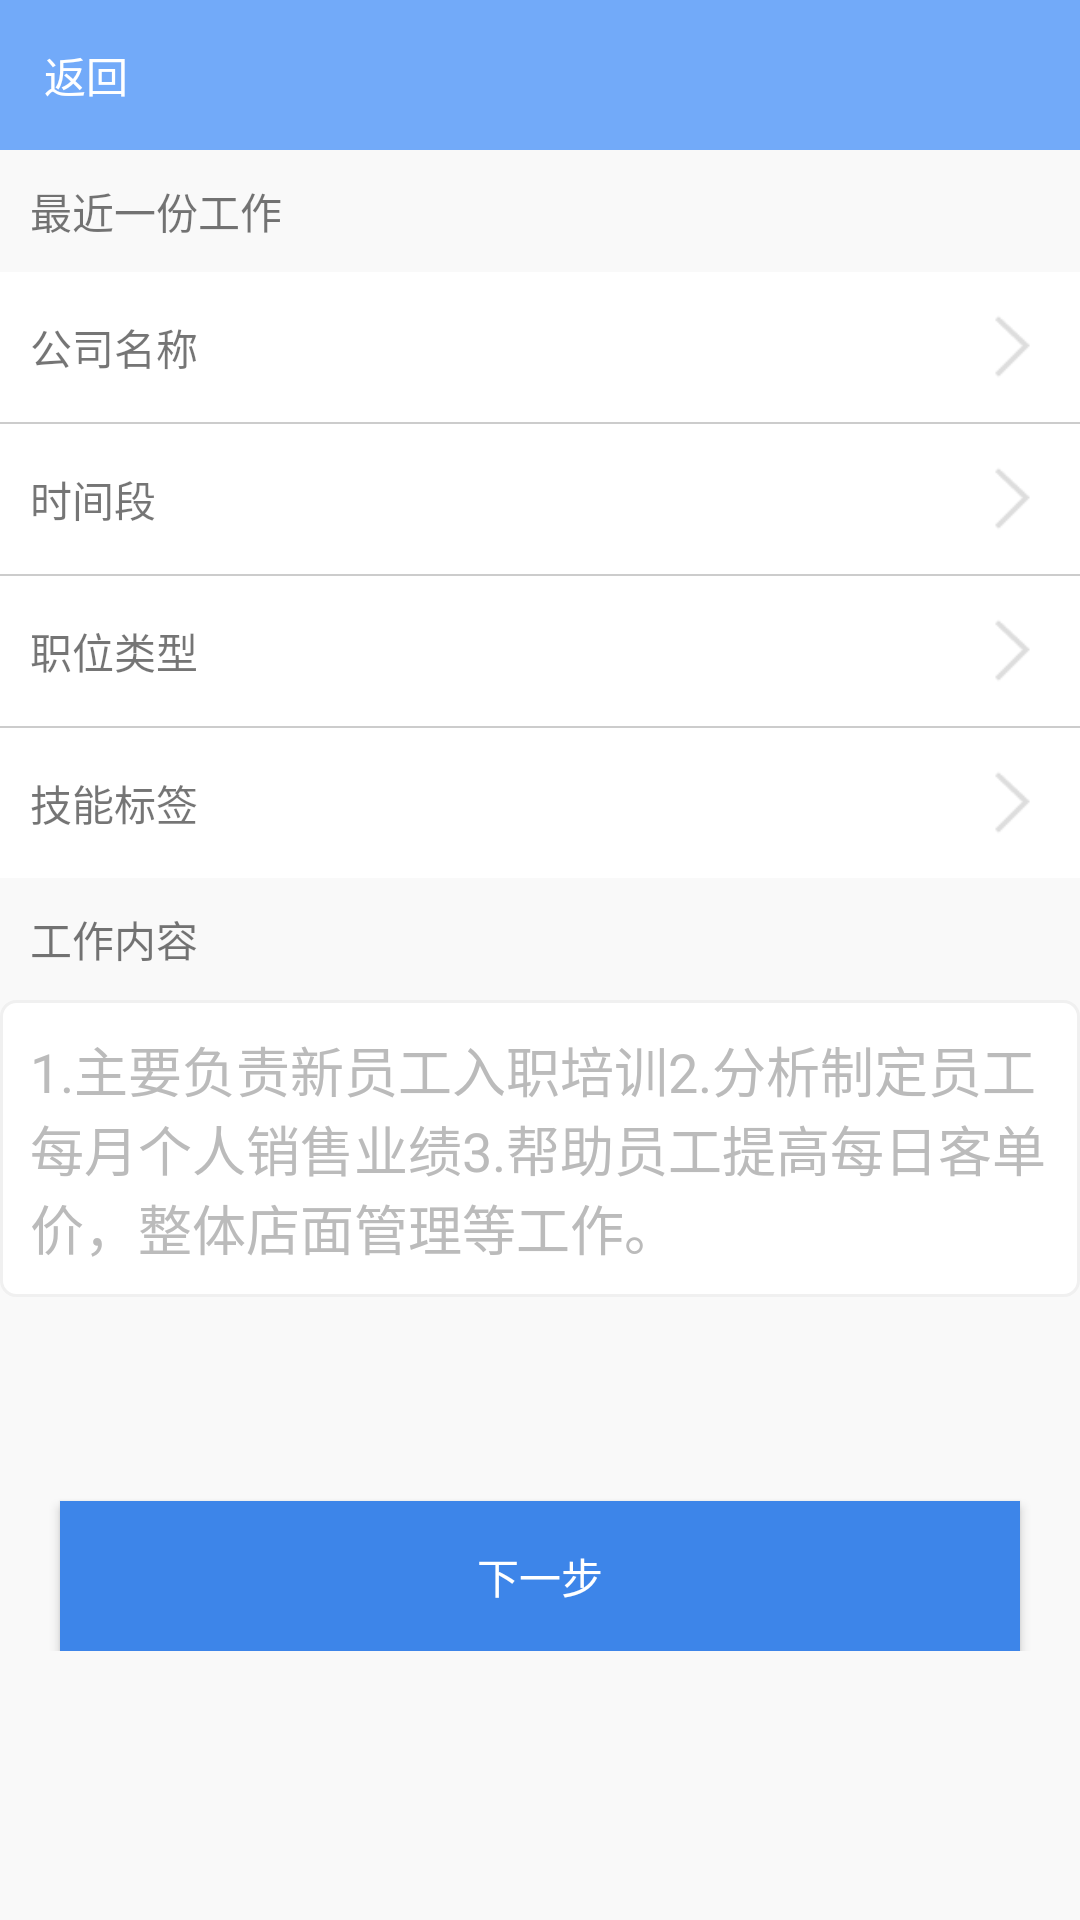

The Android layout XML behind this screen, and the referenced resources:
<!-- AndroidManifest.xml: activity theme swipeBackTheme -->
<!-- res/layout/activity_create_small_resume.xml -->
<?xml version="1.0" encoding="utf-8"?>
<android.support.constraint.ConstraintLayout xmlns:android="http://schemas.android.com/apk/res/android"
    xmlns:app="http://schemas.android.com/apk/res-auto"
    android:layout_width="match_parent"
    android:layout_height="match_parent"
    android:background="@color/color_bg"
    >
  <ScrollView
      android:layout_width="match_parent"
      android:layout_height="match_parent"
      >
    <android.support.constraint.ConstraintLayout
        android:layout_width="match_parent"
        android:layout_height="match_parent"
        >
      <include
          layout="@layout/view_title_bar"
          android:id="@+id/layout_title_bar"
          />

      <LinearLayout
          android:id="@+id/linearLayout"
          android:layout_width="match_parent"
          android:layout_height="wrap_content"
          android:orientation="vertical"
          app:layout_constraintTop_toBottomOf="@id/layout_title_bar"
          >

        <TextView
            android:layout_width="wrap_content"
            android:layout_height="wrap_content"
            android:layout_marginLeft="10dp"
            android:layout_marginTop="10dp"
            android:text="@string/recent_work_experience"
            android:textSize="@dimen/text_tile_size"
            />

        <RelativeLayout
            android:id="@+id/rl_last_company"
            android:layout_width="match_parent"
            android:layout_height="50dp"
            android:layout_marginTop="10dp"
            android:background="@color/white_color"
            android:paddingLeft="10dp"
            android:paddingRight="10dp"
            >
          <TextView
              android:layout_width="wrap_content"
              android:layout_height="wrap_content"
              android:layout_centerVertical="true"
              android:text="@string/company_name"
              android:textSize="@dimen/text_content_size"
              />

          <TextView
              android:id="@+id/tv_last_company"
              android:layout_width="wrap_content"
              android:layout_height="wrap_content"
              android:layout_alignParentRight="true"
              android:layout_centerVertical="true"
              android:layout_marginRight="20dp"
              android:textSize="@dimen/text_content_size"
              />
          <ImageView
              android:layout_width="25dp"
              android:layout_height="25dp"
              android:layout_alignParentRight="true"
              android:layout_centerVertical="true"
              android:src="@drawable/icon_right_arrow"
              />
        </RelativeLayout>

        <View
            android:layout_width="match_parent"
            android:layout_height="0.5dp"
            android:background="@color/main_bottom_bg"
            />
        <RelativeLayout
            android:id="@+id/rl_last_working_hour"
            android:layout_width="match_parent"
            android:layout_height="50dp"
            android:background="@color/white_color"
            android:paddingLeft="10dp"
            android:paddingRight="10dp"
            >
          <TextView
              android:layout_width="wrap_content"
              android:layout_height="wrap_content"
              android:layout_centerVertical="true"
              android:text="@string/last_job_time"
              android:textSize="@dimen/text_content_size"
              />
          <TextView
              android:id="@+id/tv_last_working_hour"
              android:layout_width="wrap_content"
              android:layout_height="wrap_content"
              android:layout_alignParentRight="true"
              android:layout_centerVertical="true"
              android:layout_marginRight="20dp"
              android:textSize="@dimen/text_content_size"
              />
          <ImageView
              android:layout_width="25dp"
              android:layout_height="25dp"
              android:layout_alignParentRight="true"
              android:layout_centerVertical="true"
              android:src="@drawable/icon_right_arrow"
              />
        </RelativeLayout>
        <View
            android:layout_width="match_parent"
            android:layout_height="0.5dp"
            android:background="@color/main_bottom_bg"
            />
        <RelativeLayout
            android:id="@+id/rl_job_type"
            android:layout_width="match_parent"
            android:layout_height="50dp"
            android:background="@color/white_color"
            android:paddingLeft="10dp"
            android:paddingRight="10dp"
            >
          <TextView
              android:layout_width="wrap_content"
              android:layout_height="wrap_content"
              android:layout_centerVertical="true"
              android:text="@string/position_type"
              android:textSize="@dimen/text_content_size"
              />
          <TextView
              android:id="@+id/tv_job_type"
              android:layout_width="wrap_content"
              android:layout_height="wrap_content"
              android:layout_alignParentRight="true"
              android:layout_centerVertical="true"
              android:layout_marginRight="20dp"
              android:textSize="@dimen/text_content_size"
              />
          <ImageView
              android:layout_width="25dp"
              android:layout_height="25dp"
              android:layout_alignParentRight="true"
              android:layout_centerVertical="true"
              android:src="@drawable/icon_right_arrow"
              />
        </RelativeLayout>
        <View
            android:layout_width="match_parent"
            android:layout_height="0.5dp"
            android:background="@color/main_bottom_bg"
            />
        <RelativeLayout
            android:id="@+id/rl_skill_label"
            android:layout_width="match_parent"
            android:layout_height="50dp"
            android:background="@color/white_color"
            android:paddingLeft="10dp"
            android:paddingRight="10dp"
            >
          <TextView
              android:layout_width="wrap_content"
              android:layout_height="wrap_content"
              android:layout_centerVertical="true"
              android:text="@string/skill_label"
              android:textSize="@dimen/text_content_size"
              />
          <TextView
              android:id="@+id/tv_skill_label"
              android:layout_width="wrap_content"
              android:layout_height="wrap_content"
              android:layout_alignParentRight="true"
              android:layout_centerVertical="true"
              android:layout_marginRight="20dp"
              android:textSize="@dimen/text_content_size"
              />
          <ImageView
              android:layout_width="25dp"
              android:layout_height="25dp"
              android:layout_alignParentRight="true"
              android:layout_centerVertical="true"
              android:src="@drawable/icon_right_arrow"
              />
        </RelativeLayout>
        <TextView
            android:layout_width="wrap_content"
            android:layout_height="wrap_content"
            android:layout_marginLeft="10dp"
            android:layout_marginTop="10dp"
            android:text="@string/last_job"
            android:textSize="@dimen/text_content_size"
            />
        <EditText
            android:id="@+id/et_last_job_content_info"
            android:layout_width="match_parent"
            android:layout_height="wrap_content"
            android:layout_marginTop="10dp"
            android:background="@drawable/shape_white_bg"
            android:padding="10dp"
            android:text="@string/last_job_details"
            android:textColor="@color/popup_outside_bg"
            android:textSize="@dimen/text_content_size"
            />
      </LinearLayout>

      <Button
          android:id="@+id/btn_next"
          android:layout_width="0dp"
          android:layout_height="50dp"
          android:layout_marginEnd="20dp"
          android:layout_marginStart="20dp"
          android:layout_marginTop="68dp"
          android:background="@color/view_button_bg"
          android:text="@string/next"
          android:textAllCaps="false"
          android:textColor="@color/white_color"
          android:textSize="@dimen/text_content_size"
          app:layout_constraintEnd_toEndOf="parent"
          app:layout_constraintHorizontal_bias="0.0"
          app:layout_constraintStart_toStartOf="parent"
          app:layout_constraintTop_toBottomOf="@+id/linearLayout"
          />

    </android.support.constraint.ConstraintLayout>
  </ScrollView>
</android.support.constraint.ConstraintLayout>
<!-- res/layout/view_title_bar.xml (included above) -->
<?xml version="1.0" encoding="utf-8"?>
<android.support.constraint.ConstraintLayout xmlns:android="http://schemas.android.com/apk/res/android"
    xmlns:app="http://schemas.android.com/apk/res-auto"
    xmlns:tools="http://schemas.android.com/tools"
    android:layout_width="match_parent"
    android:layout_height="50dp"
    android:background="@color/view_title_bar_bg"
    >
  <TextView
      android:id="@+id/tv_title_bar_back"
      android:layout_width="wrap_content"
      android:layout_height="wrap_content"
      android:text="@string/back"
      android:textColor="@color/white_color"
      app:layout_constraintBottom_toBottomOf="parent"
      app:layout_constraintEnd_toStartOf="@+id/tv_title_bar_title"
      app:layout_constraintHorizontal_bias="0.097"
      app:layout_constraintStart_toStartOf="parent"
      app:layout_constraintTop_toTopOf="parent"
      />
  <TextView
      android:id="@+id/tv_title_bar_title"
      android:layout_width="wrap_content"
      android:layout_height="wrap_content"
      android:textColor="@color/white_color"
      android:textSize="18sp"
      app:layout_constraintBottom_toBottomOf="@+id/tv_title_bar_back"
      app:layout_constraintEnd_toEndOf="parent"
      app:layout_constraintStart_toStartOf="parent"
      app:layout_constraintTop_toTopOf="@+id/tv_title_bar_back"
      />

  <TextView
      android:id="@+id/tv_title_bar_done"
      android:layout_width="wrap_content"
      android:layout_height="wrap_content"
      android:layout_marginRight="10dp"
      android:text="@string/done"
      android:textColor="@color/white_color"
      android:visibility="gone"
      app:layout_constraintBottom_toBottomOf="parent"
      app:layout_constraintRight_toRightOf="parent"
      app:layout_constraintTop_toTopOf="parent"
      />
</android.support.constraint.ConstraintLayout>
<!-- resources referenced by this layout -->
<resources>
  <color name="color_bg">#F9F9F9</color>
  <color name="main_bottom_bg">#cccccc</color>
  <color name="popup_outside_bg">#BBBBBB</color>
  <color name="view_button_bg">#3D85E9</color>
  <color name="view_title_bar_bg">#72AAF9</color>
  <color name="white_color">#ffffff</color>
  <!-- drawable icon_right_arrow: png bitmap (drawable, 984 bytes) -->
  <!-- drawable shape_white_bg (drawable) -->
  <?xml version="1.0" encoding="utf-8"?>
  <shape xmlns:android="http://schemas.android.com/apk/res/android">
    <solid android:color="@color/white_color"/>
    <corners android:radius="5dp"/>
    <stroke
        android:color="@color/color_f0f0f0"
        android:width="1dp"/>
  </shape>
  <string name="back">返回</string>
  <string name="company_name">公司名称</string>
  <string name="done">完成</string>
  <string name="last_job">工作内容</string>
  <string name="last_job_details">1.主要负责新员工入职培训2.分析制定员工每月个人销售业绩3.帮助员工提高每日客单价，整体店面管理等工作。</string>
  <string name="last_job_time">时间段</string>
  <string name="next">下一步</string>
  <string name="position_type">职位类型</string>
  <string name="recent_work_experience">最近一份工作</string>
  <string name="skill_label">技能标签</string>
  <style name="swipeBackTheme" parent="@style/AppTheme">
      <item name="android:windowBackground">@android:color/transparent</item>
      <item name="android:windowIsTranslucent">true</item>
      <item name="android:windowAnimationStyle">@android:style/Animation.Activity</item>
    </style>
  <color name="color_f0f0f0">#f0f0f0</color>
  <style name="AppTheme" parent="Theme.AppCompat.Light.NoActionBar">
      
      <item name="colorPrimary">@color/colorPrimary</item>
      <item name="colorPrimaryDark">@color/colorPrimaryDark</item>
      <item name="colorAccent">@color/colorAccent</item>
    </style>
  <color name="colorPrimary">#3F51B5</color>
  <color name="colorPrimaryDark">#303F9F</color>
  <color name="colorAccent">#FF4081</color>
</resources>
